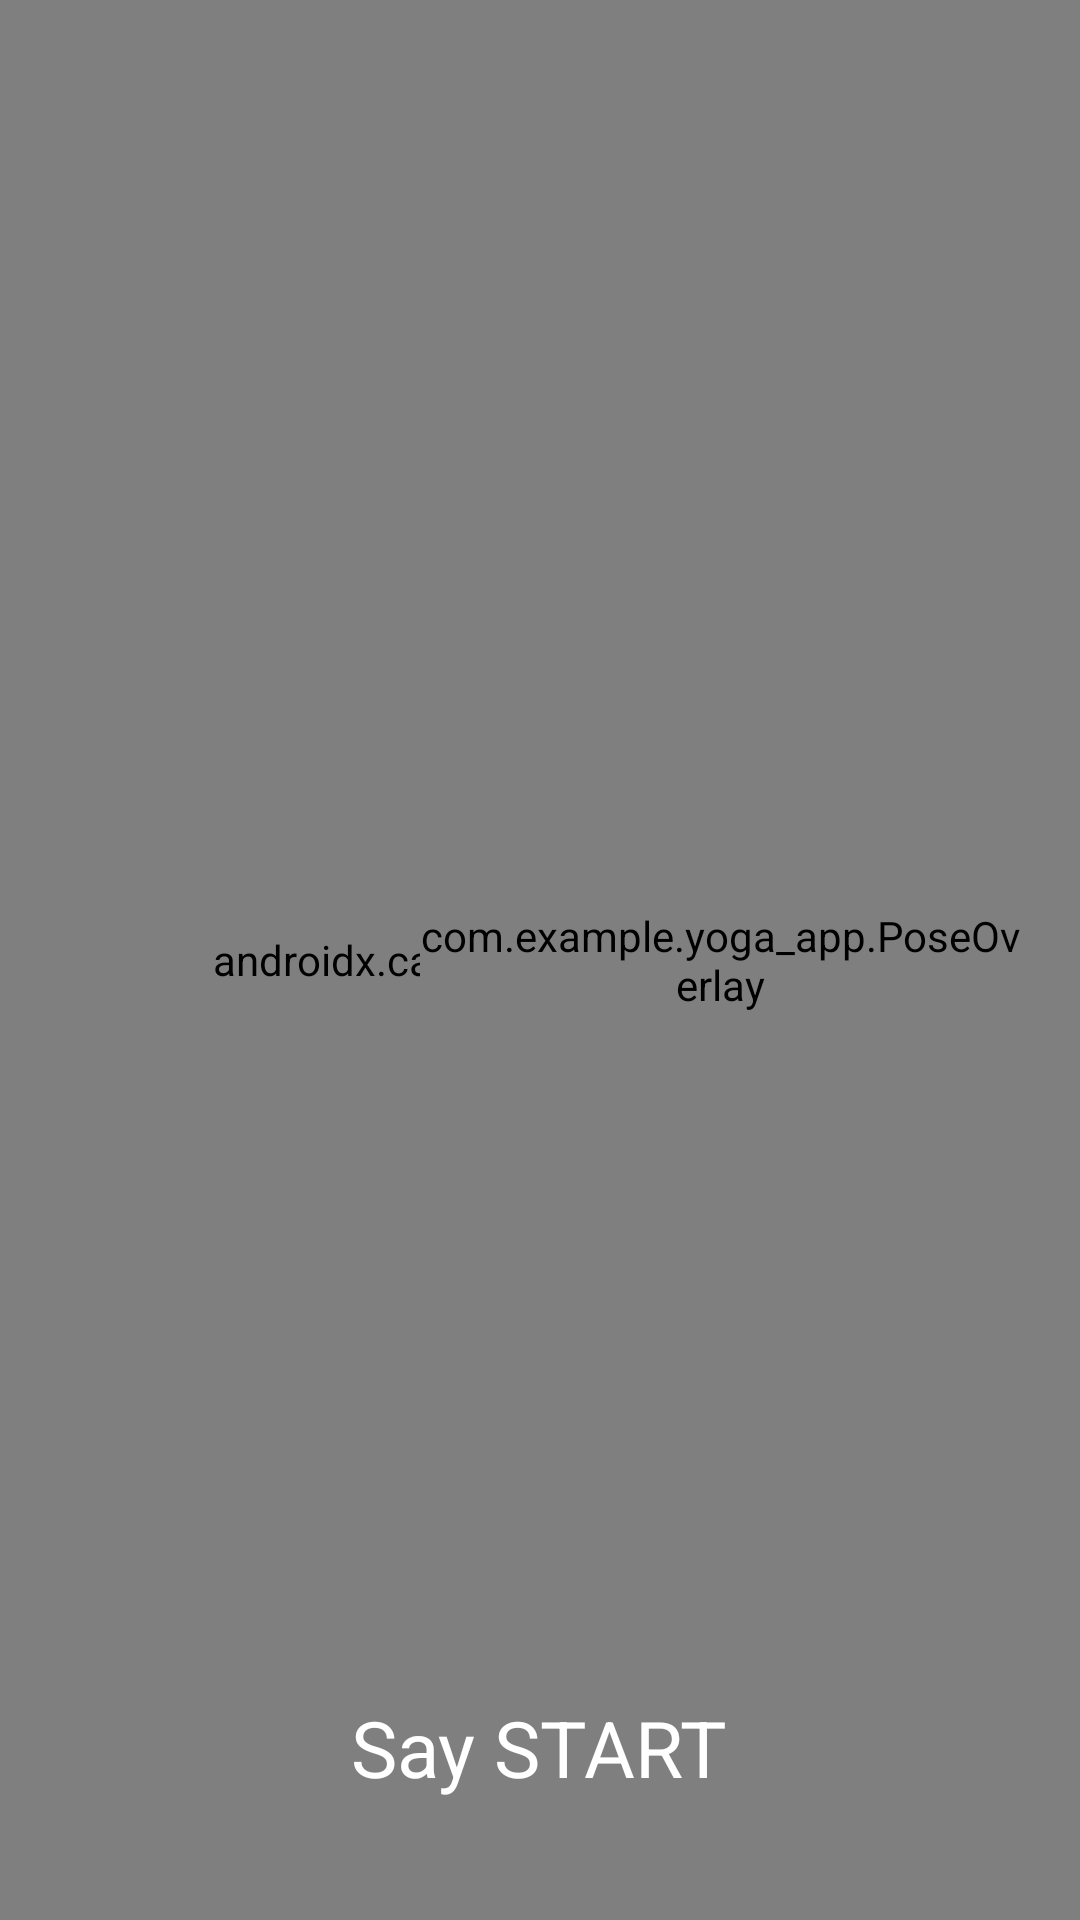

Produce the Android XML layout that renders to this screen, including the resource entries it uses.
<!-- AndroidManifest.xml: application theme Theme.Yoga_app -->
<!-- res/layout/activity_camera.xml -->
<RelativeLayout xmlns:android="http://schemas.android.com/apk/res/android"
    android:layout_width="match_parent"
    android:layout_height="match_parent"
    android:background="#000">

    <androidx.camera.view.PreviewView
        android:id="@+id/previewView"
        android:layout_width="match_parent"
        android:layout_height="match_parent" />

    
    <FrameLayout
        android:id="@+id/aiBox"
        android:layout_width="200dp"
        android:layout_height="320dp"
        android:layout_alignParentEnd="true"
        android:layout_centerVertical="true"
        android:layout_marginEnd="20dp"
        android:background="#CC000000">

        <ImageView
            android:id="@+id/exerciseImage"
            android:layout_width="match_parent"
            android:layout_height="match_parent"
            android:adjustViewBounds="true"
            android:alpha="0.95"
            android:scaleType="fitCenter" />

        <com.example.yoga_app.PoseOverlay
            android:id="@+id/poseOverlay"
            android:layout_width="match_parent"
            android:layout_height="match_parent" />
    </FrameLayout>

    <TextView
        android:id="@+id/cameraTimer"
        android:layout_width="wrap_content"
        android:layout_height="wrap_content"
        android:layout_alignParentBottom="true"
        android:layout_centerHorizontal="true"
        android:layout_marginBottom="40dp"
        android:text="Say START"
        android:textColor="#FFFFFF"
        android:textSize="26sp" />

</RelativeLayout>
<!-- resources referenced by this layout -->
<resources>
  <style name="Theme.Yoga_app" parent="Base.Theme.Yoga_app" />
  <style name="Base.Theme.Yoga_app" parent="Theme.Material3.DayNight.NoActionBar">
          <item name="colorPrimary">@color/toolbar_bg</item>
          <item name="colorOnPrimary">@color/white</item>
          <item name="colorSecondary">@color/toolbar_bg_alt</item>
          <item name="colorOnSecondary">@color/white</item>
          <item name="android:statusBarColor">@color/toolbar_bg</item>
          <item name="android:navigationBarColor">@color/app_bg</item>
          <item name="android:windowLightStatusBar">true</item>
          <item name="android:windowLightNavigationBar" tools:targetApi="27">true</item>
      </style>
  <color name="toolbar_bg">#1B254B</color>
  <color name="white">#FFFFFFFF</color>
  <color name="toolbar_bg_alt">#3F51B5</color>
  <color name="app_bg">#F5F5F5</color>
</resources>
